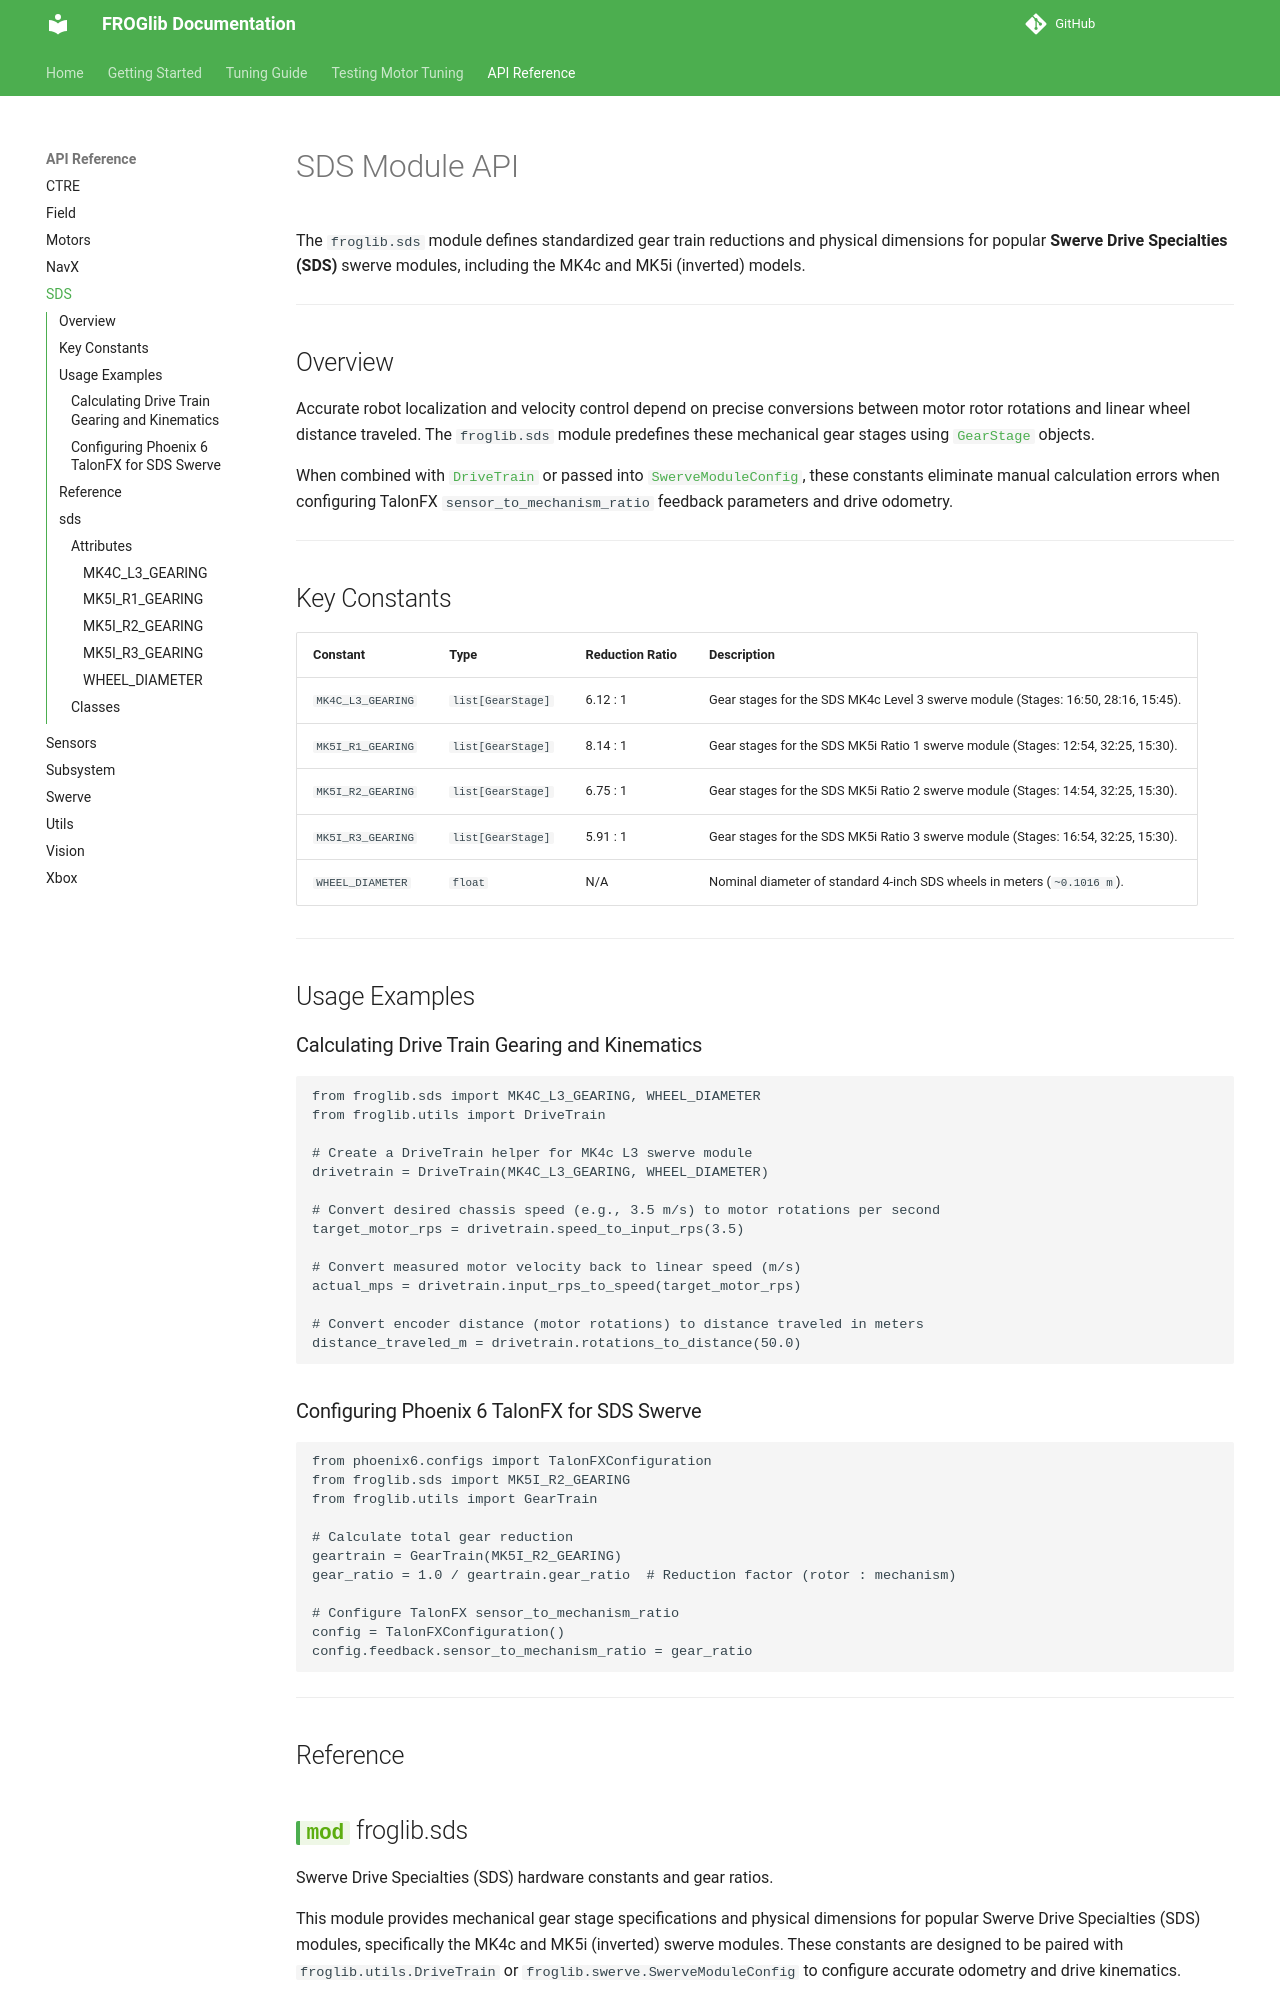

repository: FROG3160/FROGlib · page: api/sds/index.html · generator: mkdocs

# SDS Module API

The `froglib.sds` module defines standardized gear train reductions and physical dimensions for popular **Swerve Drive Specialties (SDS)** swerve modules, including the MK4c and MK5i (inverted) models.

---

## Overview

Accurate robot localization and velocity control depend on precise conversions between motor rotor rotations and linear wheel distance traveled. The `froglib.sds` module predefines these mechanical gear stages using [`GearStage`](utils.md) objects.

When combined with [`DriveTrain`](utils.md) or passed into [`SwerveModuleConfig`](swerve.md), these constants eliminate manual calculation errors when configuring TalonFX `sensor_to_mechanism_ratio` feedback parameters and drive odometry.

---

## Key Constants

| Constant | Type | Reduction Ratio | Description |
| :--- | :--- | :--- | :--- |
| `MK4C_L3_GEARING` | `list[GearStage]` | 6.12 : 1 | Gear stages for the SDS MK4c Level 3 swerve module (Stages: 16:50, 28:16, 15:45). |
| `MK5I_R1_GEARING` | `list[GearStage]` | 8.14 : 1 | Gear stages for the SDS MK5i Ratio 1 swerve module (Stages: 12:54, 32:25, 15:30). |
| `MK5I_R2_GEARING` | `list[GearStage]` | 6.75 : 1 | Gear stages for the SDS MK5i Ratio 2 swerve module (Stages: 14:54, 32:25, 15:30). |
| `MK5I_R3_GEARING` | `list[GearStage]` | 5.91 : 1 | Gear stages for the SDS MK5i Ratio 3 swerve module (Stages: 16:54, 32:25, 15:30). |
| `WHEEL_DIAMETER` | `float` | N/A | Nominal diameter of standard 4-inch SDS wheels in meters (`~0.1016 m`). |

---

## Usage Examples
